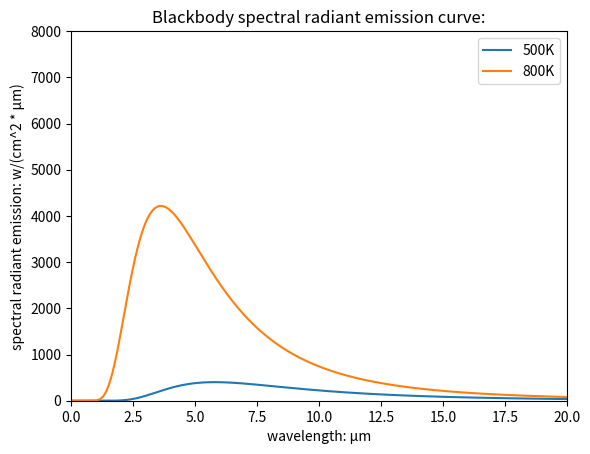

Recreate this plot in Python.
#Black-body radiation
import numpy as np 
import matplotlib.pyplot as plt 
#------------------------------------------------------------------------
#计算500K和800K黑体的光谱辐射出射度
def planck_formula(wavelength,      #波长
                   temperature,     #温度
                   c1=3.7414*10**8, #c1常量
                   c2=1.43879*10**4 #c2常量
                    ):
    return (c1/wavelength**5)*(1/(np.e**(c2/wavelength/temperature)-1))
#得到取样点以及输出取样点对应的值
wavelength_limit = np.linspace(0.001,100,100000)
out_500 = planck_formula(wavelength_limit,500)
out_800 = planck_formula(wavelength_limit,800)
plot_500 = plt.plot(wavelength_limit,out_500,label='500K')
plot_800 = plt.plot(wavelength_limit,out_800,label='800K')
#绘图
plt.xlim(0,20)
plt.ylim(0,8000)
plt.xlabel('wavelength: μm')
plt.ylabel('spectral radiant emission: w/(cm^2 * μm)')
plt.title('Blackbody spectral radiant emission curve:')
plt.legend()
plt.show()
